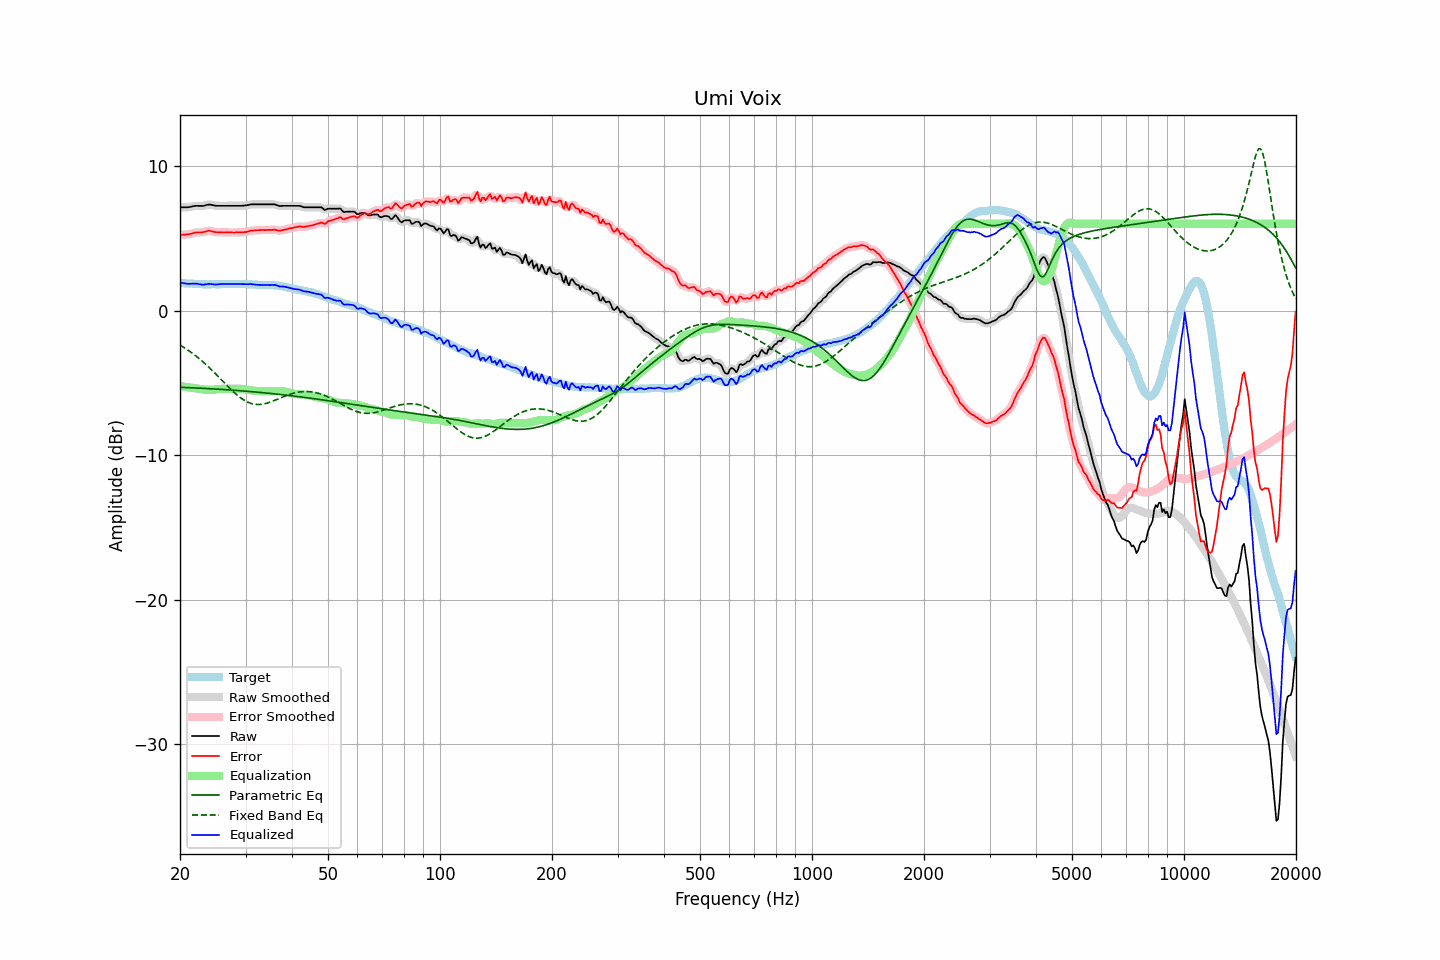

Source data for this figure (header and first rows):
frequency, raw, error, smoothed, error_smoothed, equalization, parametric_eq, fixed_band_eq, equalized_raw, equalized_smoothed, target
20.00, 7.15, 5.23, 7.15, 5.23, -5.22, -5.30, -2.38, 1.93, 1.93, 1.92
20.20, 7.15, 5.24, 7.15, 5.24, -5.23, -5.31, -2.45, 1.92, 1.91, 1.91
20.40, 7.15, 5.25, 7.14, 5.24, -5.25, -5.31, -2.51, 1.90, 1.90, 1.90
20.61, 7.15, 5.25, 7.14, 5.25, -5.26, -5.31, -2.59, 1.88, 1.88, 1.90
20.81, 7.15, 5.27, 7.15, 5.27, -5.28, -5.32, -2.66, 1.87, 1.87, 1.88
21.02, 7.15, 5.27, 7.15, 5.28, -5.30, -5.32, -2.74, 1.85, 1.86, 1.88
21.23, 7.17, 5.30, 7.17, 5.30, -5.31, -5.33, -2.81, 1.86, 1.86, 1.87
21.44, 7.19, 5.31, 7.19, 5.32, -5.33, -5.33, -2.89, 1.86, 1.86, 1.87
21.66, 7.22, 5.35, 7.21, 5.35, -5.35, -5.34, -2.97, 1.87, 1.87, 1.86
21.87, 7.24, 5.38, 7.23, 5.38, -5.36, -5.35, -3.06, 1.88, 1.87, 1.85
22.09, 7.25, 5.40, 7.24, 5.40, -5.38, -5.35, -3.15, 1.87, 1.87, 1.84
22.31, 7.25, 5.40, 7.24, 5.40, -5.39, -5.36, -3.24, 1.85, 1.85, 1.84
22.54, 7.24, 5.40, 7.24, 5.40, -5.41, -5.36, -3.33, 1.83, 1.83, 1.83
22.76, 7.24, 5.40, 7.24, 5.41, -5.43, -5.37, -3.42, 1.81, 1.81, 1.83
22.99, 7.24, 5.41, 7.24, 5.42, -5.45, -5.37, -3.52, 1.79, 1.79, 1.82
23.22, 7.26, 5.45, 7.26, 5.44, -5.46, -5.38, -3.61, 1.80, 1.80, 1.81
23.45, 7.29, 5.47, 7.29, 5.47, -5.47, -5.38, -3.71, 1.82, 1.82, 1.82
23.69, 7.32, 5.51, 7.32, 5.50, -5.48, -5.39, -3.82, 1.84, 1.84, 1.81
23.92, 7.34, 5.53, 7.33, 5.52, -5.48, -5.40, -3.92, 1.85, 1.85, 1.81
24.16, 7.33, 5.51, 7.33, 5.51, -5.48, -5.40, -4.03, 1.84, 1.84, 1.82
24.40, 7.31, 5.48, 7.31, 5.48, -5.48, -5.41, -4.14, 1.83, 1.83, 1.83
24.65, 7.28, 5.45, 7.28, 5.45, -5.47, -5.42, -4.25, 1.81, 1.81, 1.83
24.89, 7.26, 5.43, 7.26, 5.43, -5.45, -5.42, -4.36, 1.80, 1.81, 1.83
25.14, 7.25, 5.42, 7.25, 5.42, -5.44, -5.43, -4.47, 1.81, 1.81, 1.83
25.39, 7.25, 5.42, 7.25, 5.42, -5.42, -5.44, -4.58, 1.82, 1.82, 1.83
25.65, 7.25, 5.42, 7.25, 5.42, -5.41, -5.44, -4.70, 1.83, 1.83, 1.82
25.91, 7.25, 5.41, 7.25, 5.41, -5.41, -5.45, -4.81, 1.84, 1.84, 1.83
26.16, 7.25, 5.40, 7.25, 5.41, -5.41, -5.46, -4.93, 1.84, 1.84, 1.84
26.43, 7.25, 5.41, 7.25, 5.40, -5.41, -5.47, -5.04, 1.84, 1.84, 1.84
26.69, 7.25, 5.41, 7.25, 5.41, -5.41, -5.47, -5.15, 1.84, 1.84, 1.84
26.96, 7.25, 5.41, 7.25, 5.41, -5.41, -5.48, -5.27, 1.84, 1.84, 1.84
27.23, 7.25, 5.41, 7.25, 5.41, -5.41, -5.49, -5.38, 1.84, 1.84, 1.84
27.50, 7.25, 5.41, 7.25, 5.41, -5.41, -5.50, -5.49, 1.84, 1.84, 1.84
27.77, 7.25, 5.40, 7.25, 5.40, -5.41, -5.50, -5.59, 1.84, 1.84, 1.85
28.05, 7.25, 5.40, 7.25, 5.41, -5.41, -5.51, -5.69, 1.84, 1.84, 1.84
28.33, 7.25, 5.41, 7.25, 5.41, -5.40, -5.52, -5.79, 1.84, 1.84, 1.83
28.62, 7.25, 5.41, 7.25, 5.41, -5.40, -5.53, -5.89, 1.84, 1.84, 1.83
28.90, 7.25, 5.41, 7.25, 5.41, -5.41, -5.54, -5.97, 1.84, 1.84, 1.84
29.19, 7.25, 5.41, 7.25, 5.41, -5.41, -5.55, -6.06, 1.83, 1.84, 1.84
29.48, 7.26, 5.42, 7.26, 5.41, -5.42, -5.55, -6.13, 1.83, 1.83, 1.84
29.78, 7.27, 5.43, 7.27, 5.42, -5.44, -5.56, -6.21, 1.83, 1.83, 1.84
30.08, 7.28, 5.43, 7.28, 5.44, -5.45, -5.57, -6.27, 1.82, 1.83, 1.84
30.38, 7.30, 5.46, 7.30, 5.46, -5.47, -5.58, -6.32, 1.83, 1.83, 1.83
30.68, 7.32, 5.50, 7.32, 5.49, -5.49, -5.59, -6.37, 1.83, 1.83, 1.82
30.99, 7.35, 5.53, 7.34, 5.52, -5.51, -5.60, -6.41, 1.84, 1.83, 1.82
31.30, 7.35, 5.54, 7.35, 5.54, -5.53, -5.61, -6.44, 1.82, 1.82, 1.81
31.61, 7.35, 5.54, 7.35, 5.55, -5.54, -5.62, -6.47, 1.81, 1.81, 1.81
31.93, 7.35, 5.55, 7.35, 5.55, -5.55, -5.63, -6.48, 1.79, 1.79, 1.79
32.24, 7.35, 5.56, 7.35, 5.56, -5.56, -5.64, -6.49, 1.79, 1.79, 1.79
32.57, 7.35, 5.57, 7.35, 5.56, -5.57, -5.65, -6.49, 1.78, 1.78, 1.78
32.89, 7.35, 5.57, 7.35, 5.57, -5.57, -5.66, -6.49, 1.78, 1.78, 1.78
33.22, 7.35, 5.57, 7.35, 5.57, -5.57, -5.67, -6.47, 1.78, 1.78, 1.77
33.55, 7.35, 5.57, 7.35, 5.57, -5.57, -5.68, -6.46, 1.77, 1.77, 1.77
33.89, 7.35, 5.57, 7.35, 5.57, -5.58, -5.69, -6.43, 1.77, 1.77, 1.78
34.23, 7.35, 5.58, 7.35, 5.58, -5.58, -5.70, -6.40, 1.76, 1.76, 1.77
34.57, 7.35, 5.58, 7.35, 5.58, -5.58, -5.71, -6.37, 1.76, 1.76, 1.76
34.92, 7.35, 5.59, 7.35, 5.58, -5.58, -5.72, -6.33, 1.76, 1.76, 1.76
35.27, 7.35, 5.58, 7.35, 5.59, -5.58, -5.74, -6.29, 1.77, 1.77, 1.77
35.62, 7.35, 5.59, 7.35, 5.59, -5.57, -5.75, -6.25, 1.78, 1.78, 1.76
35.97, 7.35, 5.59, 7.34, 5.58, -5.57, -5.76, -6.20, 1.78, 1.77, 1.75
... 635 more rows
